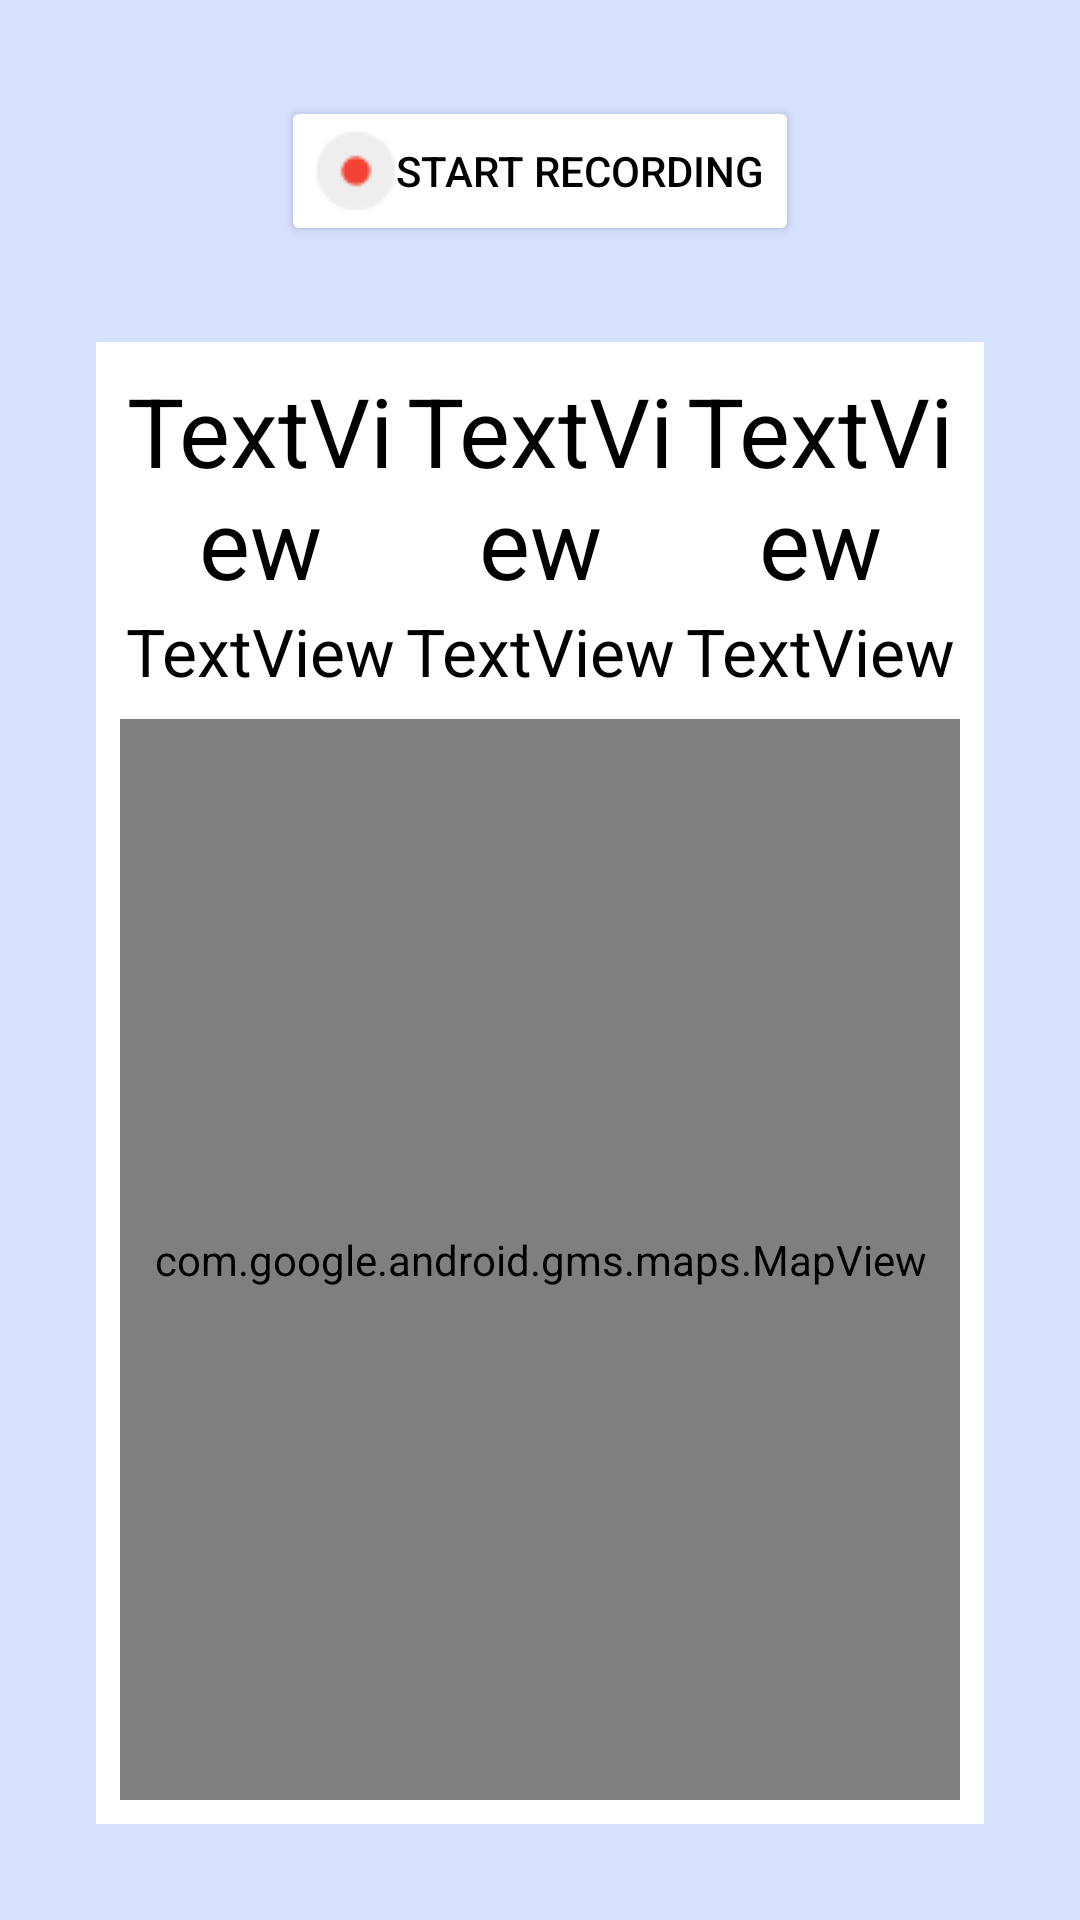

Produce the Android XML layout that renders to this screen, including the resource entries it uses.
<!-- AndroidManifest.xml: application theme Theme.AndroidExerciseTracker -->
<!-- res/layout/running_activity.xml -->
<?xml version="1.0" encoding="utf-8"?>
<androidx.constraintlayout.widget.ConstraintLayout xmlns:android="http://schemas.android.com/apk/res/android"
    xmlns:app="http://schemas.android.com/apk/res-auto"
    xmlns:tools="http://schemas.android.com/tools"
    android:layout_width="match_parent"
    android:layout_height="match_parent"
    android:background="#D6E1FD"
    tools:context=".RunningActivity">

    <Button
        android:id="@+id/record_button"
        android:layout_width="wrap_content"
        android:layout_height="wrap_content"
        android:layout_marginTop="32dp"
        android:onClick="onClick"
        android:text="Start Recording"
        android:textColor="@android:color/black"
        android:drawableLeft="@drawable/record"
        app:backgroundTint="@color/white"
        app:layout_constraintEnd_toEndOf="parent"
        app:layout_constraintStart_toStartOf="parent"
        app:layout_constraintTop_toTopOf="parent" />

    <FrameLayout
        android:layout_width="0dp"
        android:layout_height="0dp"
        android:layout_marginStart="32dp"
        android:layout_marginTop="32dp"
        android:layout_marginEnd="32dp"
        android:layout_marginBottom="32dp"
        android:background="#FFFFFF"
        app:layout_constraintBottom_toBottomOf="parent"
        app:layout_constraintEnd_toEndOf="parent"
        app:layout_constraintStart_toStartOf="parent"
        app:layout_constraintTop_toBottomOf="@+id/record_button">

        <androidx.constraintlayout.widget.ConstraintLayout
            android:layout_width="match_parent"
            android:layout_height="match_parent">

            <com.google.android.gms.maps.MapView
                android:id="@+id/map_view"
                android:layout_width="match_parent"
                android:layout_height="0dp"
                android:layout_marginStart="8dp"
                android:layout_marginTop="8dp"
                android:layout_marginBottom="8dp"
                android:layout_marginEnd="8dp"
                app:layout_constraintBottom_toBottomOf="parent"
                app:layout_constraintEnd_toEndOf="parent"
                app:layout_constraintHorizontal_bias="0.0"
                app:layout_constraintStart_toStartOf="parent"
                app:layout_constraintTop_toBottomOf="@+id/linearLayout5"
                app:layout_constraintVertical_bias="1.0" />

            <LinearLayout
                android:id="@+id/linearLayout1"
                android:layout_width="match_parent"
                android:layout_height="wrap_content"
                android:layout_marginStart="8dp"
                android:layout_marginTop="8dp"
                android:layout_marginEnd="8dp"
                android:orientation="horizontal"
                app:layout_constraintEnd_toEndOf="parent"
                app:layout_constraintStart_toStartOf="parent"
                app:layout_constraintTop_toTopOf="parent">

                <TextView
                    android:id="@+id/steps_value"
                    android:layout_width="match_parent"
                    android:layout_height="wrap_content"
                    android:layout_column="1"
                    android:layout_weight="1"
                    android:gravity="center"
                    android:text="TextView"
                    android:textAlignment="center"
                    android:textAllCaps="false"
                    android:textAppearance="@style/TextAppearance.AppCompat.Display1"
                    android:textColor="@color/black"
                    android:textSize="32sp"
                    tools:text="727" />

                <TextView
                    android:id="@+id/distance_value"
                    android:layout_width="match_parent"
                    android:layout_height="wrap_content"
                    android:layout_column="2"
                    android:layout_weight="1"
                    android:gravity="center"
                    android:text="TextView"
                    android:textAlignment="center"
                    android:textAppearance="@style/TextAppearance.AppCompat.Display1"
                    android:textColor="@color/black"
                    android:textSize="32sp"
                    tools:text="6" />

                <TextView
                    android:id="@+id/calories_value"
                    android:layout_width="match_parent"
                    android:layout_height="wrap_content"
                    android:layout_column="3"
                    android:layout_weight="1"
                    android:gravity="center"
                    android:text="TextView"
                    android:textAlignment="center"
                    android:textAppearance="@style/TextAppearance.AppCompat.Display1"
                    android:textColor="@color/black"
                    android:textSize="32sp"
                    tools:ignore="TextContrastCheck"
                    tools:text="7,271" />
            </LinearLayout>

            <LinearLayout
                android:id="@+id/linearLayout5"
                android:layout_width="match_parent"
                android:layout_height="wrap_content"
                android:layout_marginStart="8dp"
                android:layout_marginEnd="8dp"
                android:orientation="horizontal"
                app:layout_constraintEnd_toEndOf="parent"
                app:layout_constraintStart_toStartOf="parent"
                app:layout_constraintTop_toBottomOf="@+id/linearLayout1">

                <TextView
                    android:id="@+id/steps_label"
                    android:layout_width="match_parent"
                    android:layout_height="wrap_content"
                    android:layout_column="1"
                    android:layout_weight="1"
                    android:gravity="center"
                    android:text="TextView"
                    android:textAlignment="center"
                    android:textAllCaps="false"
                    android:textAppearance="@style/TextAppearance.AppCompat.Large"
                    tools:text="727" />

                <TextView
                    android:id="@+id/distance_label"
                    android:layout_width="match_parent"
                    android:layout_height="wrap_content"
                    android:layout_column="2"
                    android:layout_weight="1"
                    android:gravity="center"
                    android:text="TextView"
                    android:textAlignment="center"
                    android:textAppearance="@style/TextAppearance.AppCompat.Large"
                    tools:text="6" />

                <TextView
                    android:id="@+id/calories_label"
                    android:layout_width="match_parent"
                    android:layout_height="wrap_content"
                    android:layout_column="3"
                    android:layout_weight="1"
                    android:gravity="center"
                    android:text="TextView"
                    android:textAlignment="center"
                    android:textAppearance="@style/TextAppearance.AppCompat.Large"
                    tools:ignore="TextContrastCheck"
                    tools:text="7,271" />
            </LinearLayout>

        </androidx.constraintlayout.widget.ConstraintLayout>

    </FrameLayout>
</androidx.constraintlayout.widget.ConstraintLayout>
<!-- resources referenced by this layout -->
<resources>
  <color name="black">#FF000000</color>
  <color name="white">#FFFFFFFF</color>
  <!-- drawable record: png bitmap (drawable, 758 bytes) -->
  <style name="Theme.AndroidExerciseTracker" parent="Theme.MaterialComponents.DayNight.DarkActionBar">
          
          <item name="colorPrimary">@color/white</item>
          <item name="colorPrimaryVariant">@color/purple_700</item>
          <item name="colorOnPrimary">@color/black</item>
          
          <item name="colorSecondary">@color/teal_200</item>
          <item name="colorSecondaryVariant">@color/teal_700</item>
          <item name="colorOnSecondary">@color/black</item>
          
          <item name="android:statusBarColor" tools:targetApi="l">#D6E1FD</item>
          
          <item name="android:textColorPrimary">@color/black</item>
          <item name="actionBarTheme">@style/ThemeOverlay.Actionbar</item>
          <item name="android:windowLightStatusBar">true</item>
      </style>
  <color name="purple_700">#FF3700B3</color>
  <color name="teal_200">#FF03DAC5</color>
  <color name="teal_700">#FF018786</color>
  <style name="ThemeOverlay.Actionbar" parent="ThemeOverlay.MaterialComponents.Dark.ActionBar">
          <item name="android:textColorPrimary">@color/black</item>
      </style>
</resources>
